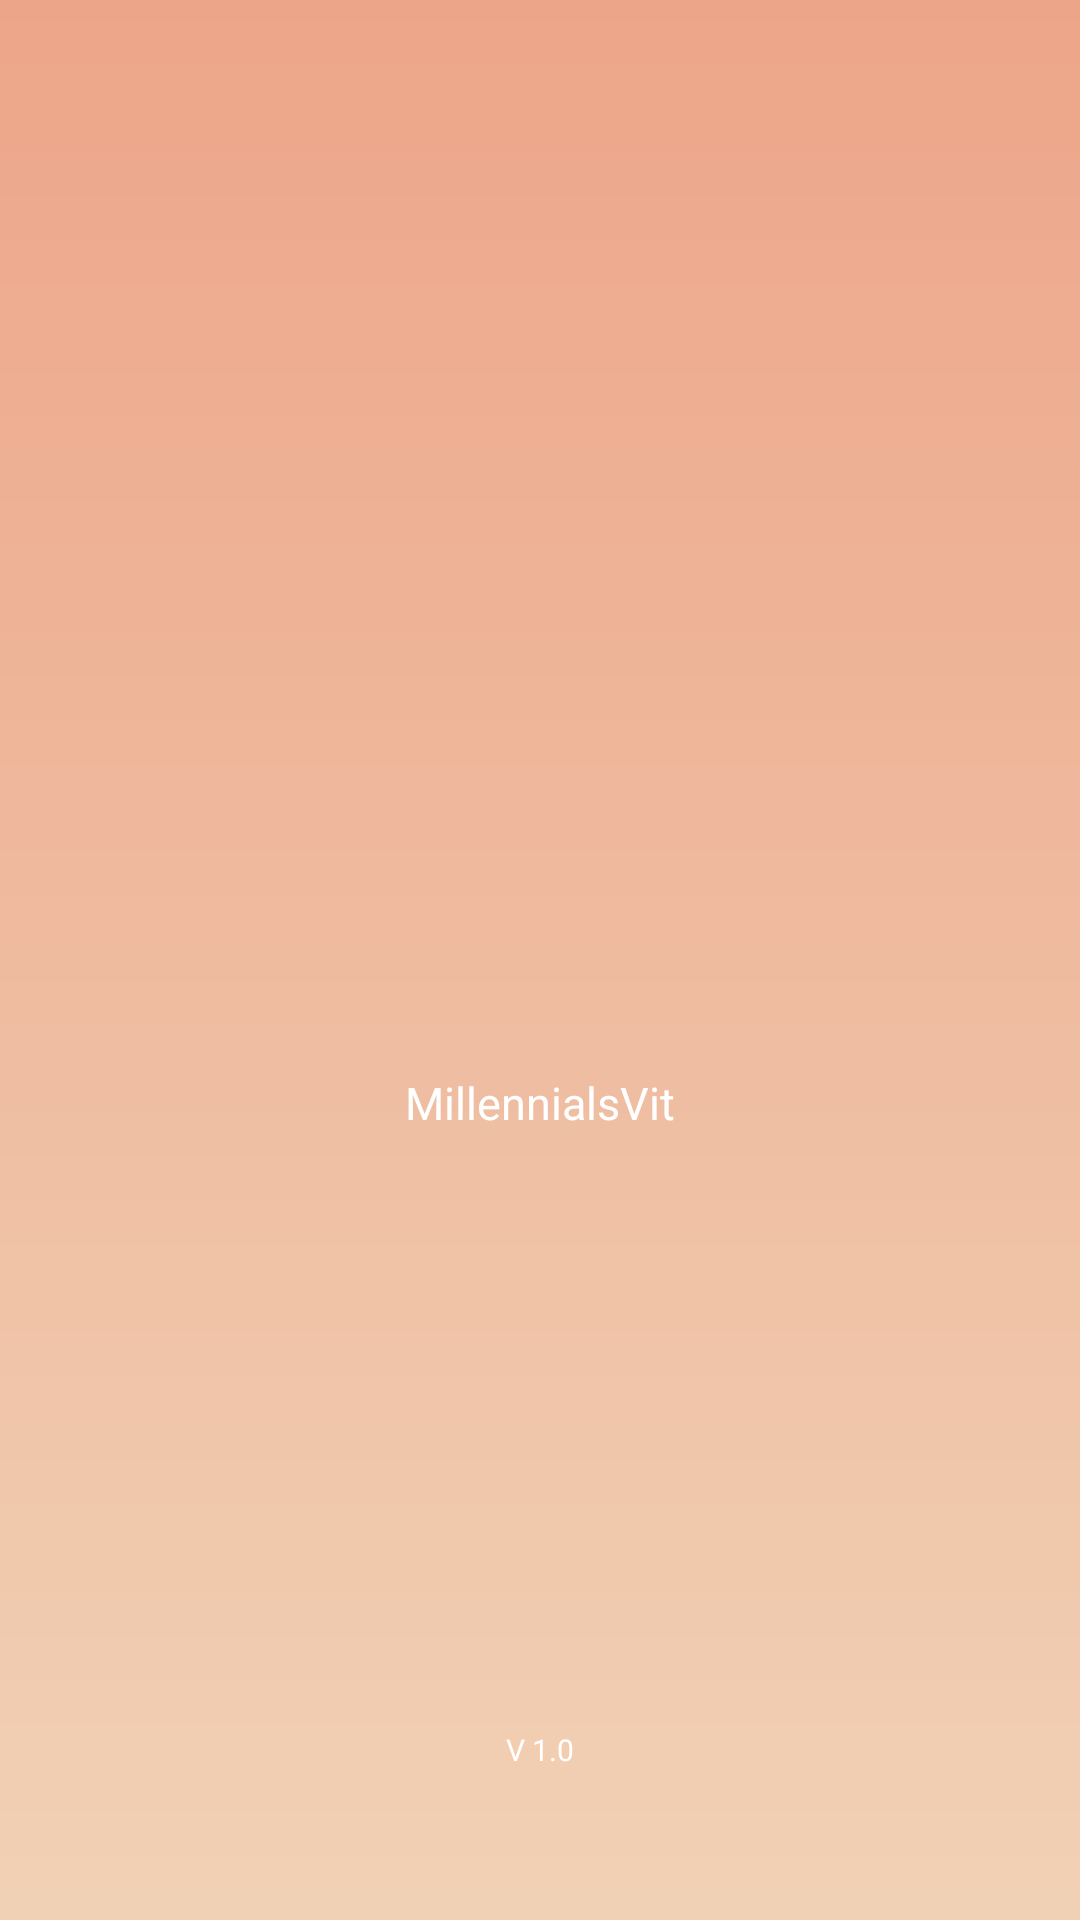

Write the Android layout XML for this screen, with the resource values it uses.
<!-- AndroidManifest.xml: application theme AppTheme -->
<!-- res/layout/activity_splashscreen.xml -->
<?xml version="1.0" encoding="utf-8"?>
<RelativeLayout xmlns:android="http://schemas.android.com/apk/res/android"
    xmlns:app="http://schemas.android.com/apk/res-auto"
    xmlns:tools="http://schemas.android.com/tools"
    android:layout_width="match_parent"
    android:layout_height="match_parent"
    android:background="@drawable/gradient1"
    tools:context=".Splashscreen">

    <ImageView
        android:id="@+id/logo"
        android:layout_width="match_parent"
        android:layout_height="75dp"
        android:layout_centerVertical="true"
        app:srcCompat="@drawable/peach"
        android:layout_alignParentStart="true" />

    <TextView
        android:layout_width="match_parent"
        android:layout_height="wrap_content"
        android:layout_below="@id/logo"
        android:textColor="@android:color/white"
        android:textSize="15sp"
        android:textAlignment="center"
        android:text="@string/app_name"/>

    <TextView
        android:layout_width="match_parent"
        android:layout_height="wrap_content"
        android:layout_alignParentBottom="true"
        android:layout_marginBottom="50dp"
        android:textColor="@android:color/white"
        android:textSize="10sp"
        android:textAlignment="center"
        android:text="@string/v_1_0"/>
</RelativeLayout>
<!-- resources referenced by this layout -->
<resources>
  <!-- drawable gradient1 (drawable) -->
  <?xml version="1.0" encoding="utf-8"?>
  <shape android:shape="rectangle"
      xmlns:android="http://schemas.android.com/apk/res/android">
      <gradient
          android:startColor="#f1d1b5"
          android:endColor="#eda589"
          android:angle="90"/>
  </shape>
  <!-- drawable peach: png bitmap (drawable, 20456 bytes) -->
  <string name="app_name">MillennialsVit</string>
  <string name="v_1_0">V 1.0</string>
  <style name="AppTheme" parent="Theme.AppCompat.Light.DarkActionBar">
          
          <item name="colorPrimary">#eda589</item>
          <item name="colorPrimaryDark">@android:color/black</item>
          
          <item name="colorAccent">@color/colorPrimaryDark</item>
  
      </style>
  <color name="colorPrimaryDark">#cc7f61</color>
</resources>
